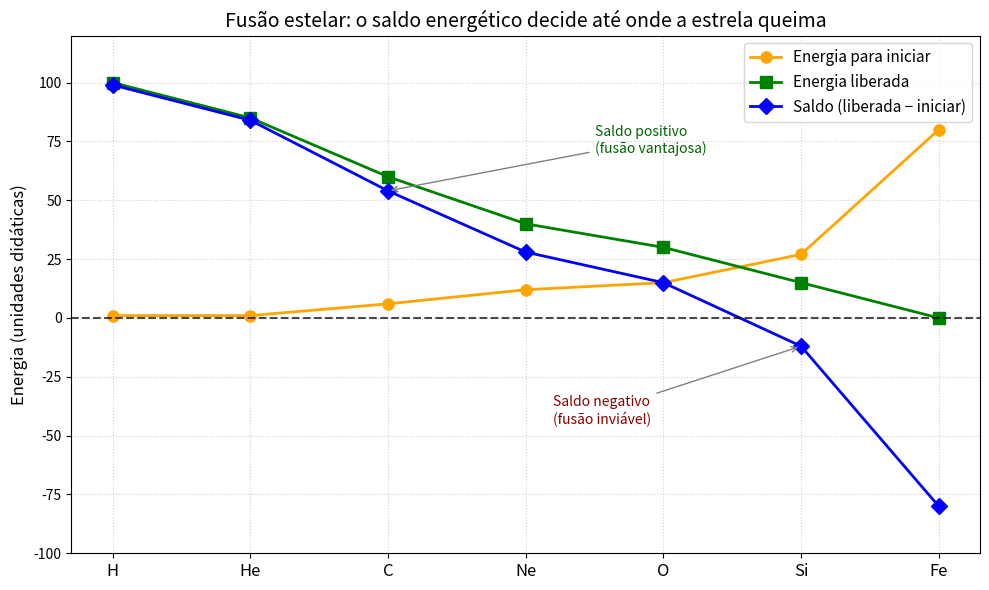

Write Python code to recreate this figure.
import matplotlib.pyplot as plt
import numpy as np

# Dados corrigidos (unidades didáticas)
elementos = ['H', 'He', 'C', 'Ne', 'O', 'Si', 'Fe']
iniciar   = [1, 1, 6, 12, 15, 27, 80]
liberada  = [100, 85, 60, 40, 30, 15, 0]
saldo     = np.array(liberada) - np.array(iniciar)   # [99, 84, 54, 28, 15, -12, -80]

x = np.arange(len(elementos))

fig, ax = plt.subplots(figsize=(10,6))

# Linhas com marcadores
ax.plot(x, iniciar,  'o-', color='orange', linewidth=2, markersize=8, label='Energia para iniciar')
ax.plot(x, liberada, 's-', color='green',  linewidth=2, markersize=8, label='Energia liberada')
ax.plot(x, saldo,    'D-', color='blue',   linewidth=2, markersize=8, label='Saldo (liberada − iniciar)')

# Linha horizontal no zero (referência crítica)
ax.axhline(y=0, color='black', linewidth=1.5, linestyle='--', alpha=0.7)

# Destacando a região de virada
ax.annotate('Saldo positivo\n(fusão vantajosa)',
            xy=(2, 54), xytext=(3.5, 70),
            arrowprops=dict(arrowstyle='->', color='gray'),
            fontsize=10, color='darkgreen')
ax.annotate('Saldo negativo\n(fusão inviável)',
            xy=(5, -12), xytext=(3.2, -45),
            arrowprops=dict(arrowstyle='->', color='gray'),
            fontsize=10, color='darkred')

# Rótulos e formatação
ax.set_xticks(x)
ax.set_xticklabels(elementos, fontsize=12)
ax.set_ylabel('Energia (unidades didáticas)', fontsize=12)
ax.set_title('Fusão estelar: o saldo energético decide até onde a estrela queima', fontsize=14)
ax.legend(fontsize=11)
ax.grid(True, linestyle=':', alpha=0.6)
ax.set_ylim(-100, 120)

plt.tight_layout()
plt.show()
